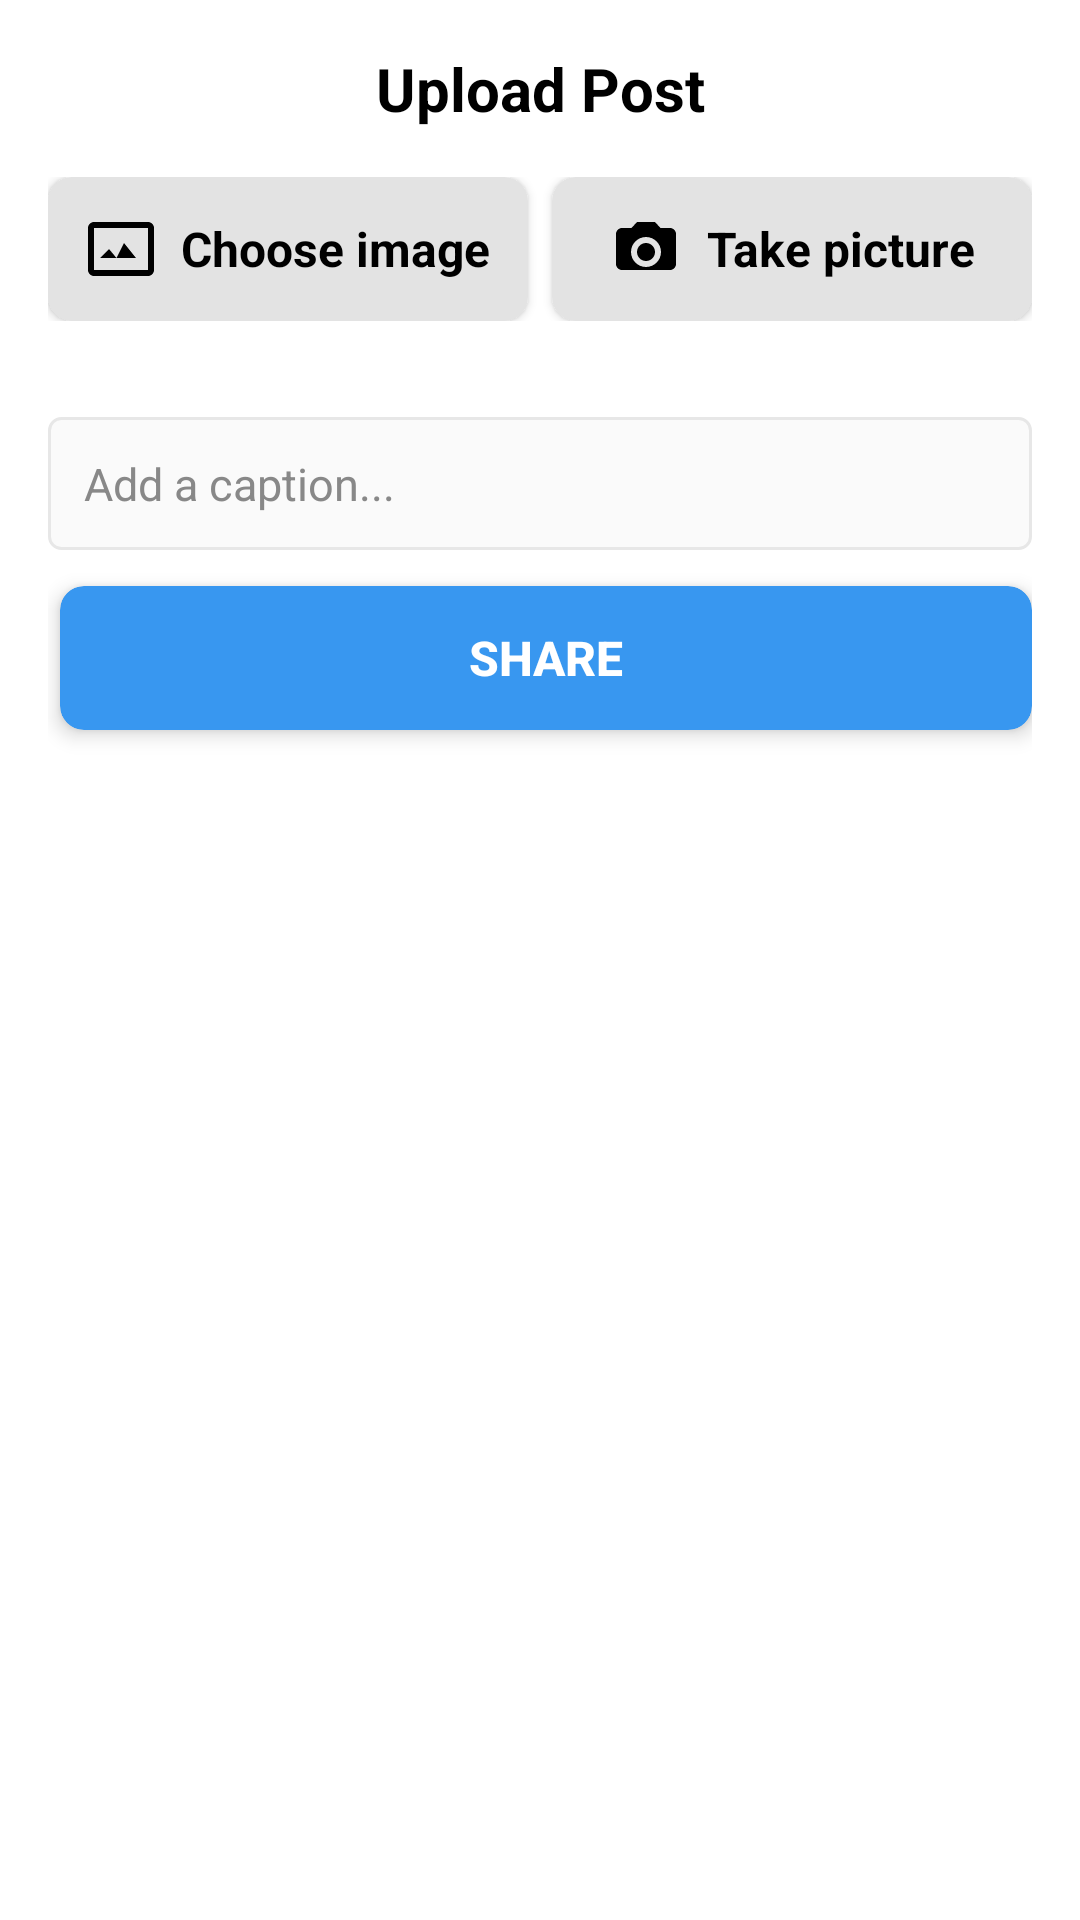

Reconstruct the res/layout file that produces this screen, plus the resources it refers to.
<!-- AndroidManifest.xml: application theme Theme.InstaLite -->
<!-- res/layout/fragment_upload_post.xml -->
<ScrollView xmlns:android="http://schemas.android.com/apk/res/android"
    xmlns:app="http://schemas.android.com/apk/res-auto"
    android:layout_width="match_parent"
    android:layout_height="match_parent"
    android:background="@android:color/white"
    android:fillViewport="true">

    <LinearLayout
        android:layout_width="match_parent"
        android:layout_height="wrap_content"
        android:orientation="vertical"
        android:padding="16dp">

        <TextView
            android:layout_width="match_parent"
            android:layout_height="wrap_content"
            android:layout_gravity="center"
            android:layout_marginBottom="16dp"
            android:gravity="center"
            android:text="Upload Post"
            android:textColor="@color/black"
            android:textSize="20sp"
            android:textStyle="bold" />

        <LinearLayout
            android:layout_width="match_parent"
            android:layout_height="wrap_content"
            android:gravity="center"
            android:orientation="horizontal">

            <androidx.cardview.widget.CardView
                android:id="@+id/btnPickImages"
                android:layout_width="0dp"
                android:layout_height="wrap_content"
                android:layout_marginEnd="4dp"
                android:layout_weight="1"
                app:cardBackgroundColor="#E3E3E3"
                app:cardCornerRadius="8dp"
                app:cardElevation="2dp">

                <LinearLayout
                    android:layout_width="match_parent"
                    android:layout_height="wrap_content"
                    android:gravity="center"
                    android:orientation="horizontal"
                    android:padding="12dp">

                    <ImageView
                        android:layout_width="24dp"
                        android:layout_height="24dp"
                        android:layout_gravity="center_vertical"
                        android:layout_marginEnd="8dp"
                        android:src="@drawable/ic_gallery" />

                    <TextView
                        android:layout_width="wrap_content"
                        android:layout_height="wrap_content"
                        android:gravity="center"
                        android:text="Choose image"
                        android:textColor="@color/black"
                        android:textSize="16sp"
                        android:textStyle="bold" />
                </LinearLayout>
            </androidx.cardview.widget.CardView>

            <androidx.cardview.widget.CardView
                android:id="@+id/btnCapture"
                android:layout_width="0dp"
                android:layout_height="wrap_content"
                android:layout_marginStart="4dp"
                android:layout_weight="1"
                app:cardBackgroundColor="#E3E3E3"
                app:cardCornerRadius="8dp"
                app:cardElevation="2dp">

                <LinearLayout
                    android:layout_width="match_parent"
                    android:layout_height="wrap_content"
                    android:gravity="center"
                    android:orientation="horizontal"
                    android:padding="12dp">

                    <ImageView
                        android:layout_width="24dp"
                        android:layout_height="24dp"
                        android:layout_gravity="center_vertical"
                        android:layout_marginEnd="8dp"
                        android:src="@drawable/ic_camera" />

                    <TextView
                        android:layout_width="wrap_content"
                        android:layout_height="wrap_content"
                        android:gravity="center"
                        android:text="Take picture"
                        android:textColor="@color/black"
                        android:textSize="16sp"
                        android:textStyle="bold" />
                </LinearLayout>
            </androidx.cardview.widget.CardView>
        </LinearLayout>

        <androidx.recyclerview.widget.RecyclerView
            android:id="@+id/rvSelectedImages"
            android:layout_width="match_parent"
            android:layout_height="wrap_content"
            android:layout_marginTop="16dp" />

        <EditText
            android:id="@+id/edtCaption"
            android:layout_width="match_parent"
            android:layout_height="wrap_content"
            android:layout_marginTop="16dp"
            android:layout_marginBottom="6dp"
            android:background="@drawable/bg_edittext_border"
            android:hint="Add a caption..."
            android:padding="12dp"
            android:textColor="@color/black"
            android:textColorHint="#888888"
            android:textSize="15sp" />


        <androidx.cardview.widget.CardView
            android:layout_width="match_parent"
            android:layout_height="wrap_content"
            android:layout_marginStart="4dp"
            android:layout_marginTop="6dp"
            app:cardBackgroundColor="@color/color_primary"
            app:cardCornerRadius="8dp"
            app:cardElevation="4dp">

            <Button
                android:id="@+id/btnUpload"
                android:layout_width="match_parent"
                android:layout_height="wrap_content"
                android:background="?attr/selectableItemBackground"
                android:text="Share"
                android:textColor="@color/white"
                android:textSize="16sp"
                android:textStyle="bold" />
            />
        </androidx.cardview.widget.CardView>

    </LinearLayout>
</ScrollView>
<!-- resources referenced by this layout -->
<resources>
  <color name="black">#FF000000</color>
  <color name="color_primary">#3897f0</color>
  <color name="white">#FFFFFFFF</color>
  <!-- drawable bg_edittext_border (drawable) -->
  <?xml version="1.0" encoding="utf-8"?>
  <shape xmlns:android="http://schemas.android.com/apk/res/android"
      android:shape="rectangle">
      
      <solid android:color="@color/bgcolor_txtedit_login" />
      
      <stroke android:width="1dp" android:color="@color/bordercolor_txtedit_login" />
  
      
      <corners android:radius="4dp" />
      
      <padding
          android:bottom="10dp"
          android:left="10dp"
          android:right="10dp"
          android:top="10dp" />
  </shape>
  <!-- drawable ic_camera (drawable) -->
  <vector xmlns:android="http://schemas.android.com/apk/res/android"
      android:width="24dp"
      android:height="24dp"
      android:viewportWidth="24"
      android:viewportHeight="24">
      <path
          android:fillColor="@color/black"
          android:pathData="M20,5h-3.17l-1.83,-2h-6l-1.83,2H4c-1.1,0 -2,0.9 -2,2v10c0,1.1 0.9,2 2,2h16c1.1,0 2,-0.9 2,-2V7c0,-1.1 -0.9,-2 -2,-2zm-8,13c-2.76,0 -5,-2.24 -5,-5s2.24,-5 5,-5 5,2.24 5,5 -2.24,5 -5,5zm0,-8c-1.65,0 -3,1.35 -3,3s1.35,3 3,3 3,-1.35 3,-3 -1.35,-3 -3,-3z" />
  </vector>
  <!-- drawable ic_gallery (drawable) -->
  <vector xmlns:android="http://schemas.android.com/apk/res/android"
      android:width="24dp"
      android:height="24dp"
      android:viewportWidth="24"
      android:viewportHeight="24">
      <path
          android:fillColor="@color/black"
          android:pathData="M21,3H3c-1.11,0 -2,0.9 -2,2v14c0,1.1 0.89,2 2,2h18c1.1,0 2,-0.9 2,-2V5c0,-1.1 -0.9,-2 -2,-2zM21,19H3V5h18v14zM8,12l2.5,3.01L13,10l4,5H5l3,-3z" />
  </vector>
  <style name="Theme.InstaLite" parent="Base.Theme.InstaLite" />
  <color name="bgcolor_txtedit_login">#fafafa</color>
  <color name="bordercolor_txtedit_login">#e7e7e7</color>
  <style name="Base.Theme.InstaLite" parent="Theme.Material3.DayNight.NoActionBar">
          
          
      </style>
</resources>
